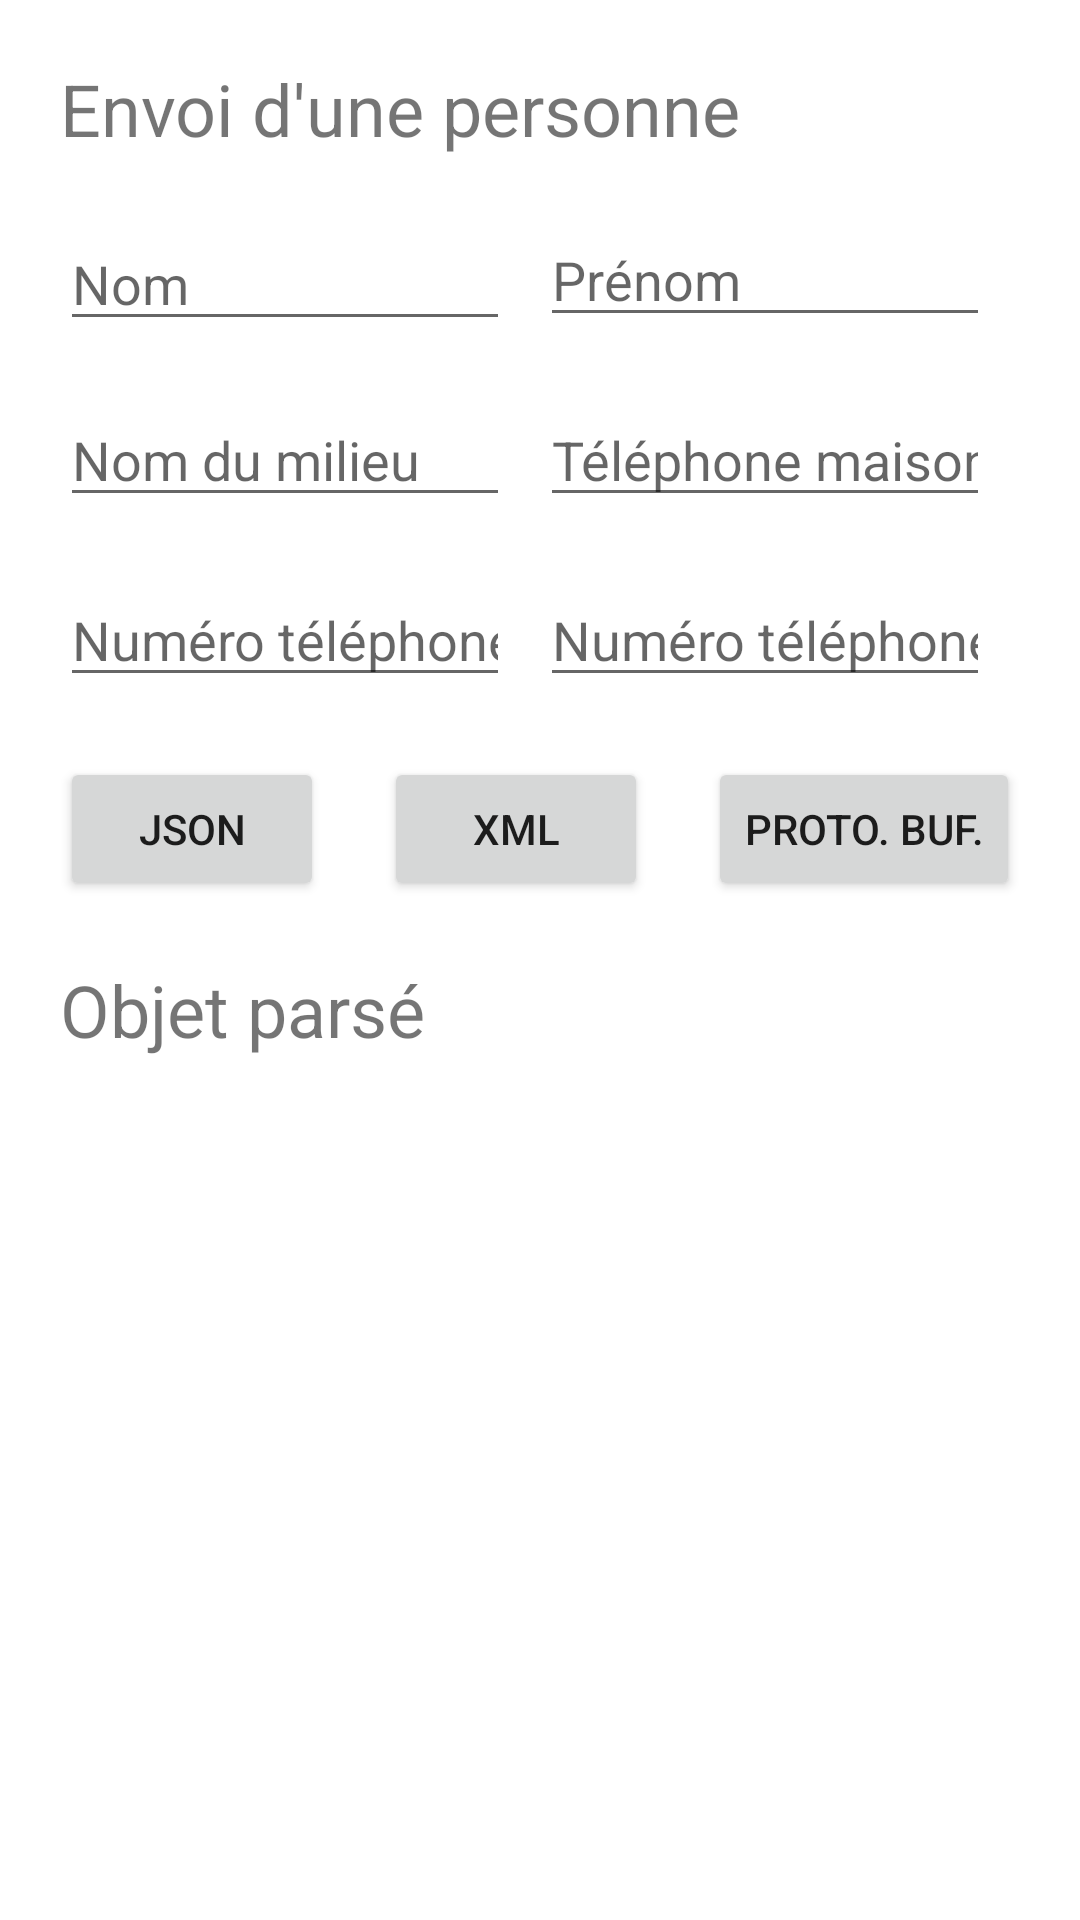

Android layout source for this screen:
<!-- AndroidManifest.xml: application theme Theme.Labo02 -->
<!-- res/layout/activity_serialization.xml -->
<?xml version="1.0" encoding="utf-8"?>
<androidx.constraintlayout.widget.ConstraintLayout xmlns:android="http://schemas.android.com/apk/res/android"
    xmlns:app="http://schemas.android.com/apk/res-auto"
    xmlns:tools="http://schemas.android.com/tools"
    android:layout_width="match_parent"
    android:layout_height="match_parent"
    tools:context=".serialization.SerializationActivity">

    <androidx.constraintlayout.widget.ConstraintLayout
        android:id="@+id/LogsLayout"
        android:layout_width="match_parent"
        android:layout_height="wrap_content"
        android:layout_marginStart="20dp"
        android:layout_marginEnd="20dp"
        app:layout_constraintEnd_toEndOf="parent"
        app:layout_constraintHorizontal_bias="1.0"
        app:layout_constraintStart_toStartOf="parent"
        app:layout_constraintTop_toTopOf="parent">

        <TextView
            android:id="@+id/txtSendHeader"
            android:layout_width="match_parent"
            android:layout_height="wrap_content"
            android:layout_marginTop="20dp"
            android:text="Envoi d'une personne"
            android:textSize="24sp"
            app:layout_constraintTop_toTopOf="parent" />

        <EditText
            android:id="@+id/tbxFirstName"
            android:layout_width="150dp"
            android:layout_height="40dp"
            android:layout_marginTop="20dp"
            android:ems="10"
            android:hint="Prénom"
            android:inputType="textPersonName"
            app:layout_constraintEnd_toEndOf="parent"
            app:layout_constraintStart_toEndOf="@+id/tbxName"
            app:layout_constraintTop_toBottomOf="@+id/txtSendHeader" />

        <EditText
            android:id="@+id/tbxMiddleName"
            android:layout_width="150dp"
            android:layout_height="40dp"
            android:layout_marginTop="20dp"
            android:ems="10"
            android:hint="Nom du milieu"
            android:inputType="textPersonName"
            app:layout_constraintStart_toStartOf="parent"
            app:layout_constraintTop_toBottomOf="@+id/tbxFirstName" />

        <EditText
            android:id="@+id/tbxHomeNumber"
            android:layout_width="150dp"
            android:layout_height="40dp"
            android:layout_marginTop="20dp"
            android:ems="10"
            android:hint="Téléphone maison"
            android:inputType="textPersonName"
            app:layout_constraintEnd_toEndOf="parent"
            app:layout_constraintStart_toEndOf="@+id/tbxMiddleName"
            app:layout_constraintTop_toBottomOf="@+id/tbxFirstName" />

        <EditText
            android:id="@+id/tbxMobileNumber"
            android:layout_width="150dp"
            android:layout_height="40dp"
            android:layout_marginTop="20dp"
            android:ems="10"
            android:hint="Numéro téléphone mobile"
            android:inputType="textPersonName"
            app:layout_constraintStart_toStartOf="parent"
            app:layout_constraintTop_toBottomOf="@+id/tbxHomeNumber" />

        <EditText
            android:id="@+id/tbxWorkNumber"
            android:layout_width="150dp"
            android:layout_height="40dp"
            android:layout_marginTop="20dp"
            android:ems="10"
            android:hint="Numéro téléphone profesionnel"
            android:inputType="textPersonName"
            app:layout_constraintEnd_toEndOf="parent"
            app:layout_constraintStart_toEndOf="@+id/tbxMobileNumber"
            app:layout_constraintTop_toBottomOf="@+id/tbxHomeNumber" />

        <Button
            android:id="@+id/btnSendAsJSON"
            android:layout_width="wrap_content"
            android:layout_height="wrap_content"
            android:layout_marginTop="20dp"
            android:text="JSON"
            app:layout_constraintStart_toStartOf="parent"
            app:layout_constraintTop_toBottomOf="@+id/tbxWorkNumber" />

        <Button
            android:id="@+id/btnSendAsProtoBuf"
            android:layout_width="wrap_content"
            android:layout_height="wrap_content"
            android:layout_marginTop="20dp"
            android:text="Proto. Buf."
            app:layout_constraintEnd_toEndOf="parent"
            app:layout_constraintTop_toBottomOf="@+id/tbxWorkNumber" />

        <Button
            android:id="@+id/btnSendXML"
            android:layout_width="wrap_content"
            android:layout_height="wrap_content"
            android:layout_marginTop="20dp"
            android:text="XML"
            app:layout_constraintEnd_toStartOf="@+id/btnSendAsProtoBuf"
            app:layout_constraintStart_toEndOf="@+id/btnSendAsJSON"
            app:layout_constraintTop_toBottomOf="@+id/tbxWorkNumber" />

        <EditText
            android:id="@+id/tbxName"
            android:layout_width="150dp"
            android:layout_height="wrap_content"
            android:layout_marginTop="20dp"
            android:ems="10"
            android:hint="Nom"
            android:inputType="textPersonName"
            app:layout_constraintStart_toStartOf="parent"
            app:layout_constraintTop_toBottomOf="@+id/txtSendHeader" />

    </androidx.constraintlayout.widget.ConstraintLayout>

    <androidx.constraintlayout.widget.ConstraintLayout
        android:id="@+id/ResultLayout"
        android:layout_width="match_parent"
        android:layout_height="200dp"
        android:layout_marginStart="20dp"
        android:layout_marginTop="20dp"
        android:layout_marginEnd="20dp"
        app:layout_constraintEnd_toEndOf="parent"
        app:layout_constraintHorizontal_bias="0.0"
        app:layout_constraintStart_toStartOf="parent"
        app:layout_constraintTop_toBottomOf="@+id/LogsLayout">

        <TextView
            android:id="@+id/txtLogsHeader"
            android:layout_width="match_parent"
            android:layout_height="wrap_content"
            android:text="Objet parsé"
            android:textSize="24sp" />

        <TextView
            android:id="@+id/txtResult"
            android:layout_width="wrap_content"
            android:layout_height="wrap_content"
            android:layout_marginTop="20dp"
            app:layout_constraintEnd_toEndOf="parent"
            app:layout_constraintStart_toStartOf="parent"
            app:layout_constraintTop_toBottomOf="@+id/txtLogsHeader" />

    </androidx.constraintlayout.widget.ConstraintLayout>

</androidx.constraintlayout.widget.ConstraintLayout>
<!-- resources referenced by this layout -->
<resources>
  <style name="Theme.Labo02" parent="Theme.MaterialComponents.DayNight.DarkActionBar">
          
          <item name="colorPrimary">@color/purple_500</item>
          <item name="colorPrimaryVariant">@color/purple_700</item>
          <item name="colorOnPrimary">@color/white</item>
          
          <item name="colorSecondary">@color/teal_200</item>
          <item name="colorSecondaryVariant">@color/teal_700</item>
          <item name="colorOnSecondary">@color/black</item>
          
          <item name="android:statusBarColor" tools:targetApi="l">?attr/colorPrimaryVariant</item>
          
      </style>
  <!-- not gathered from this repository: default colours our renderer supplied (Android Studio template values) -->
  <color name="purple_500">#FF6200EE</color>
  <color name="purple_700">#FF3700B3</color>
  <color name="teal_200">#FF03DAC5</color>
  <color name="teal_700">#FF018786</color>
  <color name="black">#FF000000</color>
  <color name="white">#FFFFFFFF</color>
</resources>
